Photos from the image-classification dataset "data" in the GitHub repository Anshu-b/rover-mission-control. Its 3 classes are: carpet, soil, wood.

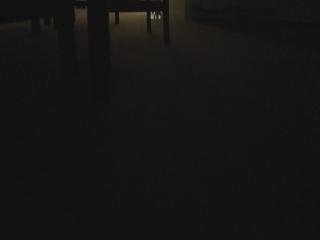
Label: carpet

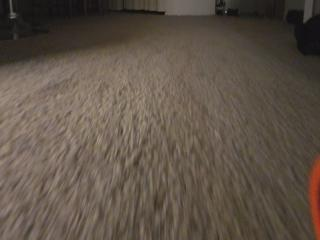
Label: carpet

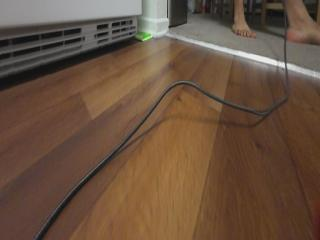
Label: wood

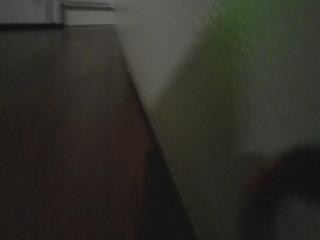
Label: wood

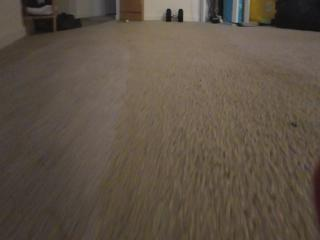
Label: carpet

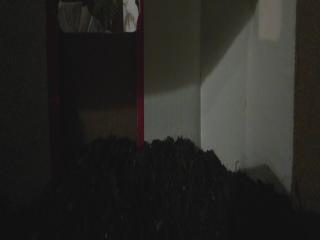
Label: soil
